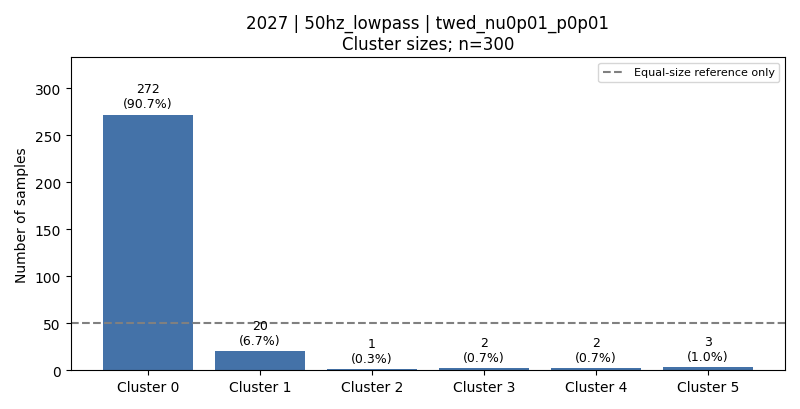

Data behind this chart, as committed beside it:
cluster, count, fraction, dominant_activity, dominant_activity_fraction
0, 272, 0.9067, 1, 0.1838
1, 20, 0.06667, 3, 1.0
2, 1, 0.003333, 3, 1.0
3, 2, 0.006667, 3, 1.0
4, 2, 0.006667, 3, 1.0
5, 3, 0.01, 3, 1.0
